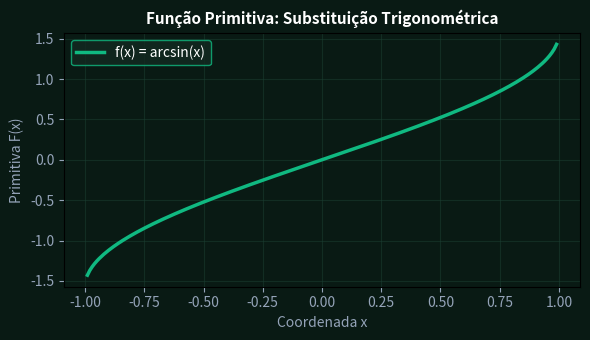

Write Python code to recreate this figure.
import numpy as np
import matplotlib.pyplot as plt

x = np.linspace(-0.99, 0.99, 200)
y = np.arcsin(x)
fig, ax = plt.subplots(figsize=(6, 3.5), facecolor='#091a14')
ax.set_facecolor('#091a14')
ax.plot(x, y, color='#10b981', lw=2.5, label='f(x) = arcsin(x)')
ax.set_title('Função Primitiva: Substituição Trigonométrica', color='#ffffff', fontsize=11, fontweight='bold')
ax.set_xlabel('Coordenada x', color='#94a3b8')
ax.set_ylabel('Primitiva F(x)', color='#94a3b8')
ax.tick_params(colors='#94a3b8')
ax.grid(True, color='#1b4033', alpha=0.5)
ax.legend(facecolor='#122a21', edgecolor='#10b981', labelcolor='#ffffff')
plt.tight_layout()
plt.savefig('grafico_resolucao.png', dpi=120)
plt.close()
